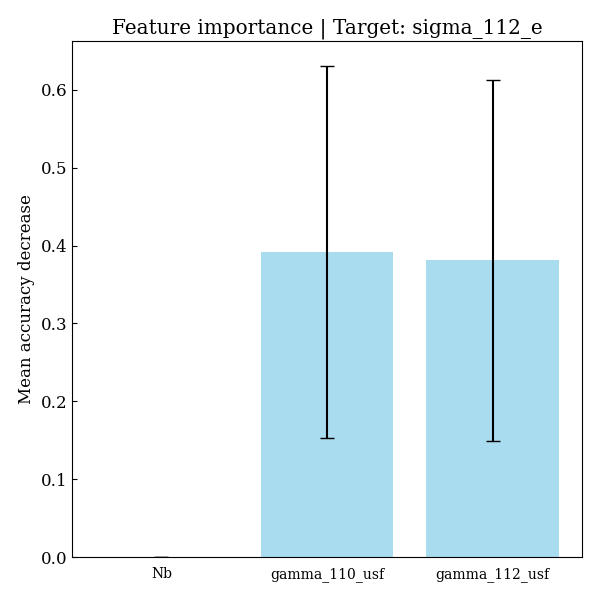

The data file committed next to this chart (first rows):
feature, importances, std_dev
Nb, 0.0, 0.0
gamma_110_usf, 0.3918, 0.2386
gamma_112_usf, 0.381, 0.2316
